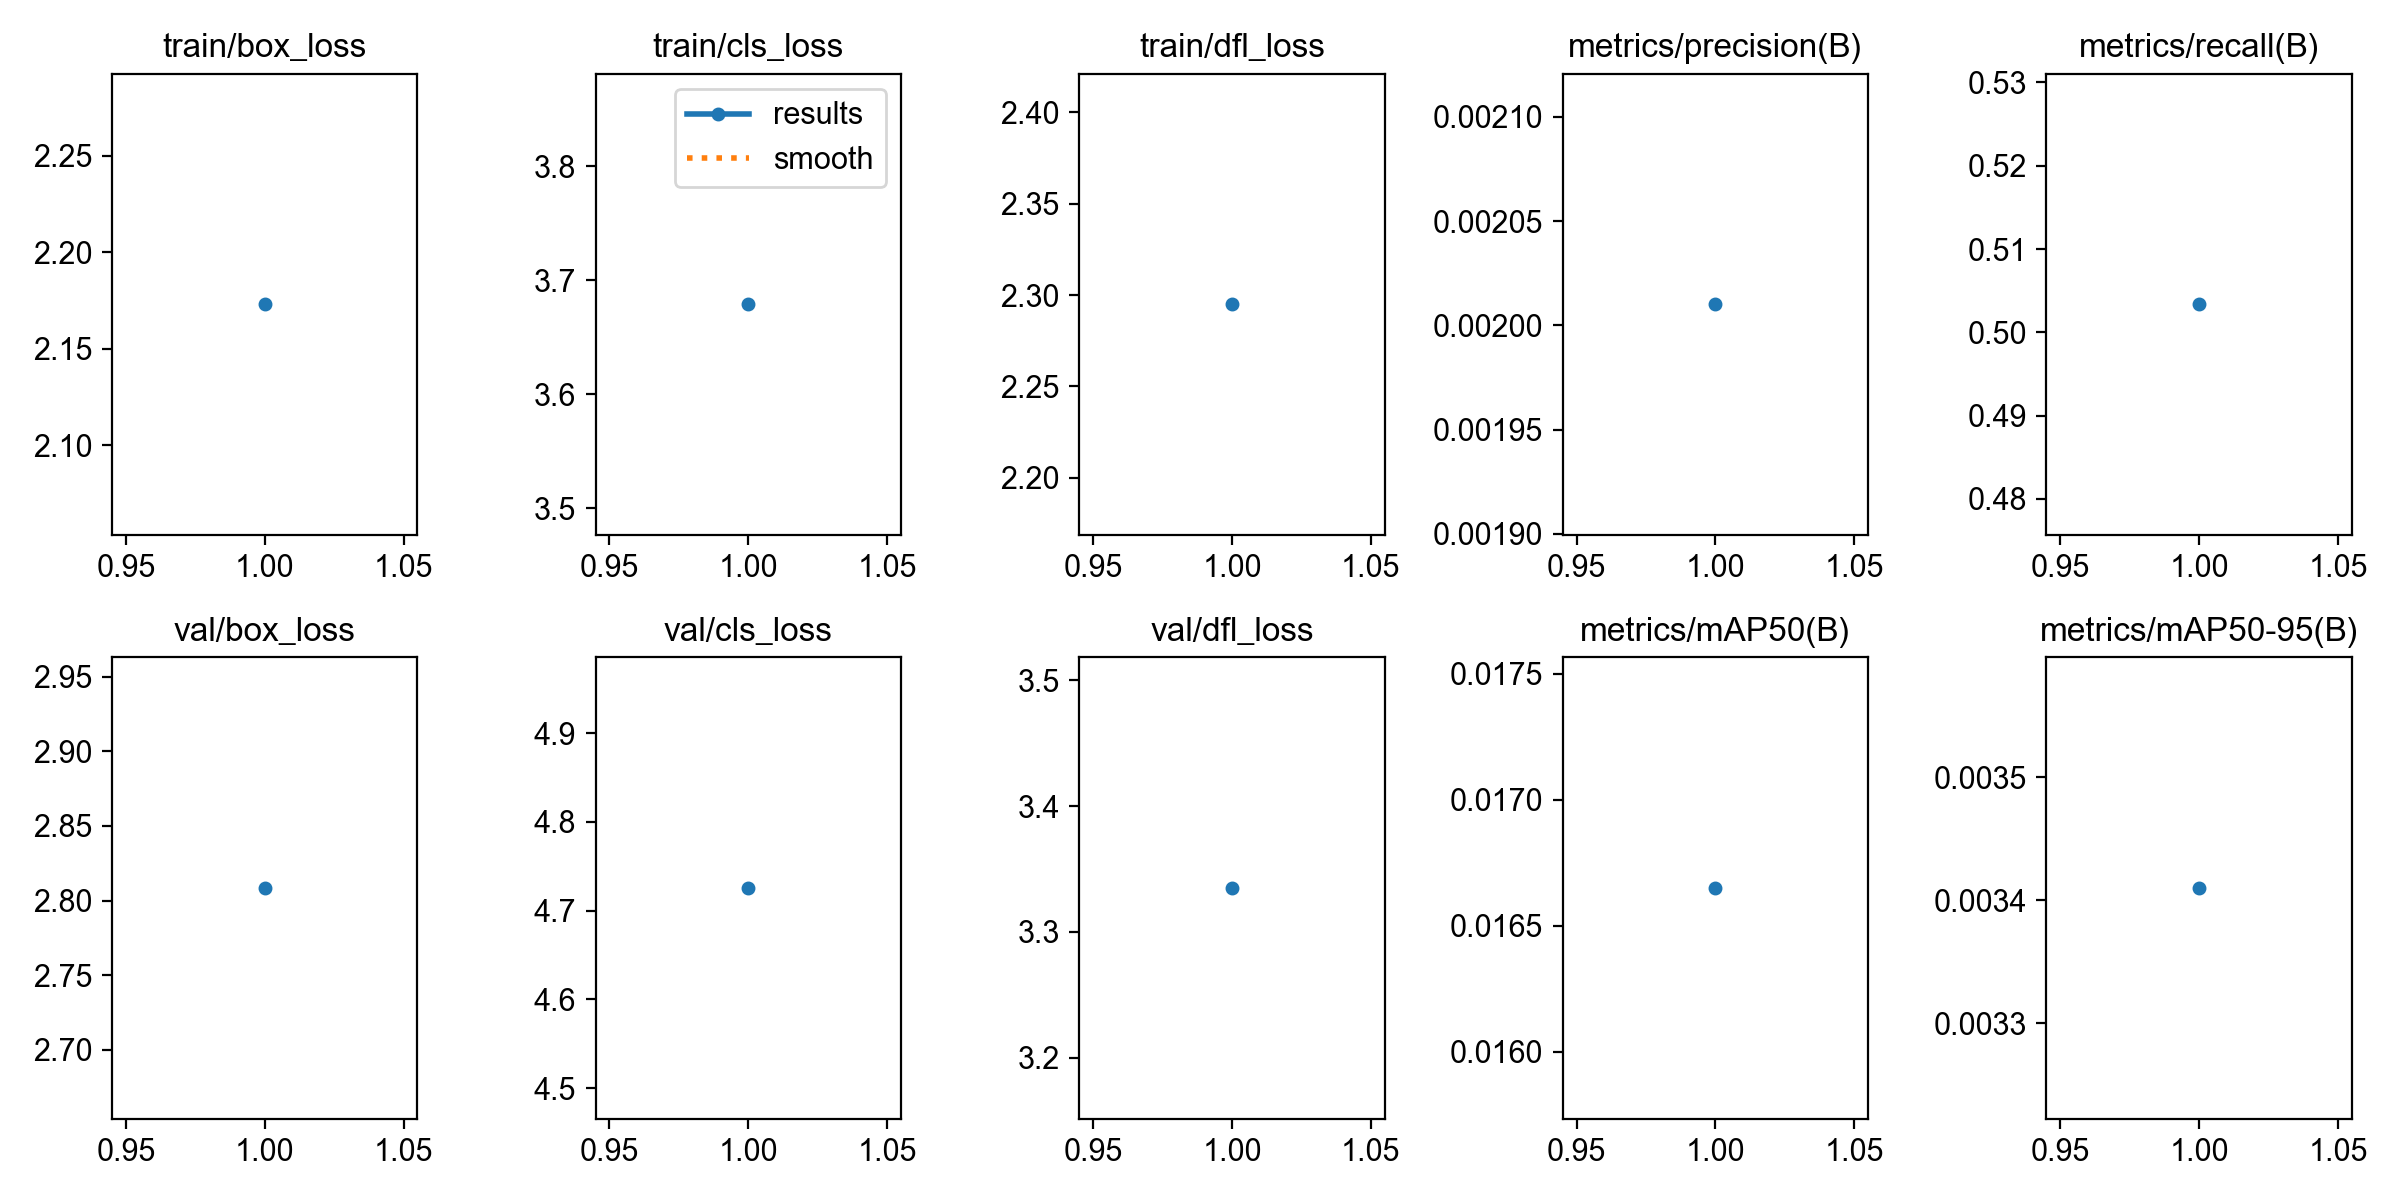

Data behind this chart, as committed beside it:
epoch, time, train/box_loss, train/cls_loss, train/dfl_loss, metrics/precision(B), metrics/recall(B), metrics/mAP50(B), metrics/mAP50-95(B), val/box_loss, val/cls_loss, val/dfl_loss, lr/pg0, lr/pg1, lr/pg2
1, 47.97, 2.173, 3.679, 2.295, 0.00201, 0.5033, 0.01665, 0.00341, 2.808, 4.726, 3.335, 0.001429, 0.001429, 0.001429
